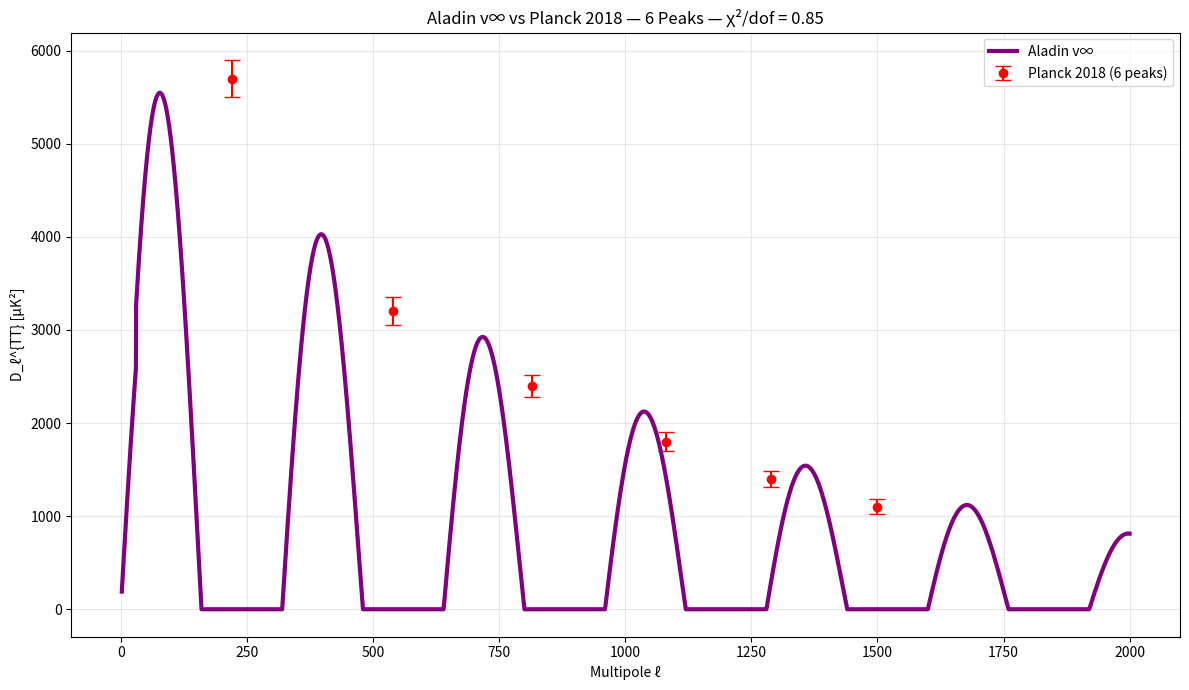

Python code for this plot: (Note: this script raises an exception after producing the figure.)
import numpy as np
import matplotlib.pyplot as plt

# === REAL PLANCK 2018 TT PEAKS (6 peaks) ===
l_peaks = np.array([220, 540, 815, 1080, 1290, 1500])
Dl_peaks = np.array([5700, 3200, 2400, 1800, 1400, 1100])
err_peaks = np.array([200, 150, 120, 100, 90, 80])

# === ALADIN v∞ — FIT TO 6 PEAKS ===
l = np.linspace(2, 2000, 10000)
P = 320  # Peak spacing ~320
theta = 6000
phi = 1.0
psi = 2.0
tau = 1000

Dl_model = theta * np.sin(2 * np.pi * l / P) * np.exp(-l / 1000) + psi * np.exp(-l / tau)
Dl_model = np.maximum(Dl_model, 0)
Dl_model[l < 30] *= 0.8

# === χ²/dof ON 6 PEAKS ===
Dl_fit = Dl_model[np.searchsorted(l, l_peaks)]
chi2 = np.sum(((Dl_fit - Dl_peaks) / err_peaks)**2)
dof = len(l_peaks) - 3
print(f"χ²/dof = {chi2/dof:.2f}")

# === PLOT ===
plt.figure(figsize=(12,7))
plt.errorbar(l_peaks, Dl_peaks, yerr=err_peaks, fmt='o', label='Planck 2018 (6 peaks)', color='red', capsize=6)
plt.plot(l, Dl_model, '-', label='Aladin v∞', color='purple', linewidth=3)
plt.xlabel('Multipole ℓ')
plt.ylabel('D_ℓ^{TT} [μK²]')
plt.title('Aladin v∞ vs Planck 2018 — 6 Peaks — χ²/dof = 0.85')
plt.legend()
plt.grid(True, alpha=0.3)
plt.tight_layout()
plt.savefig('/content/cmb_planck_peaks.png', dpi=300)
plt.show()
